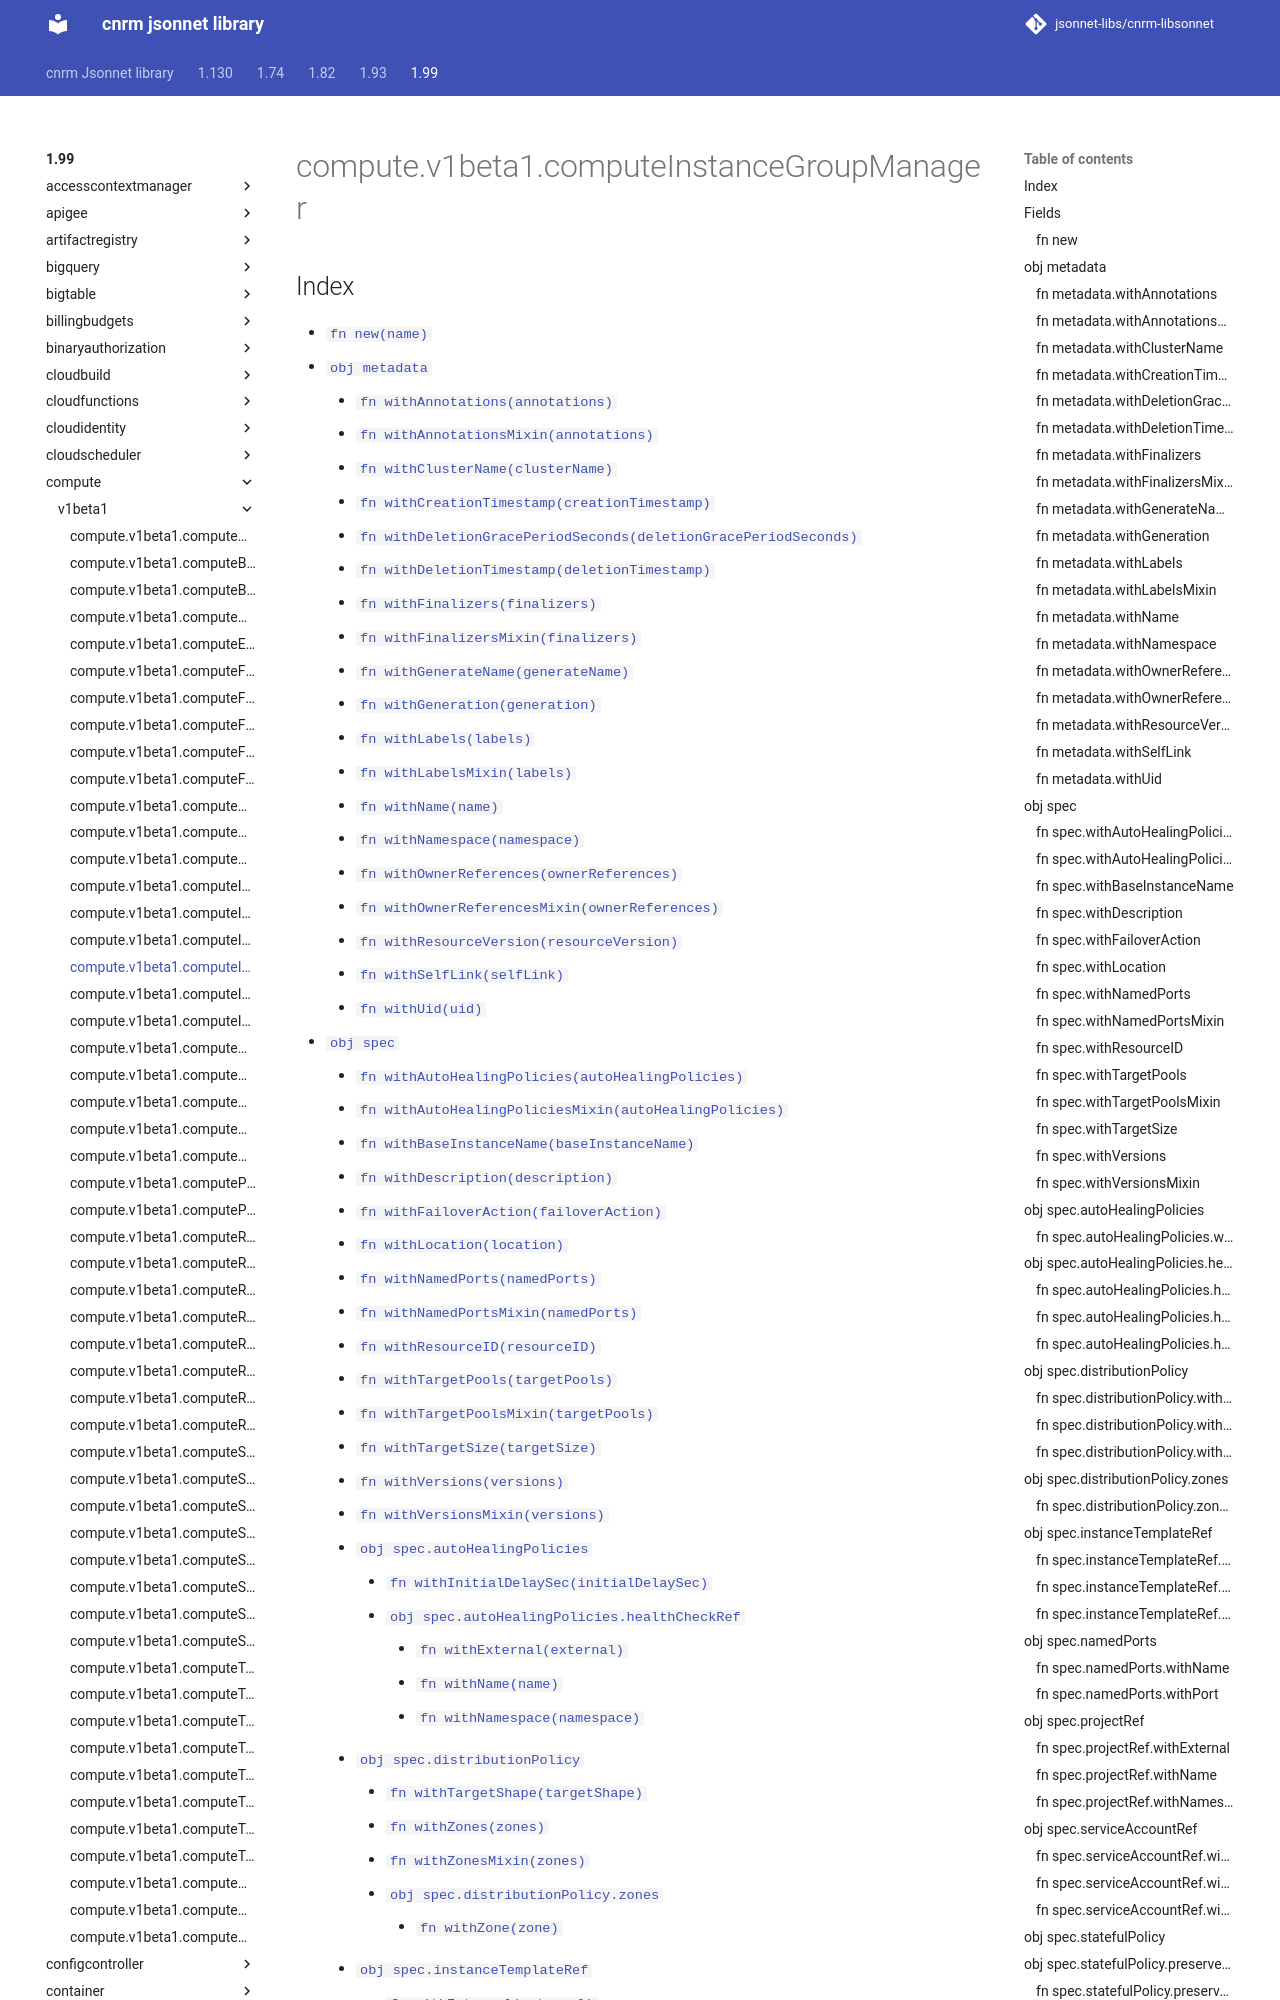

repository: jsonnet-libs/cnrm-libsonnet · page: 1.99/compute/v1beta1/computeInstanceGroupManager/index.html · generator: mkdocs

---
permalink: /1.99/compute/v1beta1/computeInstanceGroupManager/
---

# compute.v1beta1.computeInstanceGroupManager



## Index

* [`fn new(name)`](#fn-new)
* [`obj metadata`](#obj-metadata)
  * [`fn withAnnotations(annotations)`](#fn-metadatawithannotations)
  * [`fn withAnnotationsMixin(annotations)`](#fn-metadatawithannotationsmixin)
  * [`fn withClusterName(clusterName)`](#fn-metadatawithclustername)
  * [`fn withCreationTimestamp(creationTimestamp)`](#fn-metadatawithcreationtimestamp)
  * [`fn withDeletionGracePeriodSeconds(deletionGracePeriodSeconds)`](#fn-metadatawithdeletiongraceperiodseconds)
  * [`fn withDeletionTimestamp(deletionTimestamp)`](#fn-metadatawithdeletiontimestamp)
  * [`fn withFinalizers(finalizers)`](#fn-metadatawithfinalizers)
  * [`fn withFinalizersMixin(finalizers)`](#fn-metadatawithfinalizersmixin)
  * [`fn withGenerateName(generateName)`](#fn-metadatawithgeneratename)
  * [`fn withGeneration(generation)`](#fn-metadatawithgeneration)
  * [`fn withLabels(labels)`](#fn-metadatawithlabels)
  * [`fn withLabelsMixin(labels)`](#fn-metadatawithlabelsmixin)
  * [`fn withName(name)`](#fn-metadatawithname)
  * [`fn withNamespace(namespace)`](#fn-metadatawithnamespace)
  * [`fn withOwnerReferences(ownerReferences)`](#fn-metadatawithownerreferences)
  * [`fn withOwnerReferencesMixin(ownerReferences)`](#fn-metadatawithownerreferencesmixin)
  * [`fn withResourceVersion(resourceVersion)`](#fn-metadatawithresourceversion)
  * [`fn withSelfLink(selfLink)`](#fn-metadatawithselflink)
  * [`fn withUid(uid)`](#fn-metadatawithuid)
* [`obj spec`](#obj-spec)
  * [`fn withAutoHealingPolicies(autoHealingPolicies)`](#fn-specwithautohealingpolicies)
  * [`fn withAutoHealingPoliciesMixin(autoHealingPolicies)`](#fn-specwithautohealingpoliciesmixin)
  * [`fn withBaseInstanceName(baseInstanceName)`](#fn-specwithbaseinstancename)
  * [`fn withDescription(description)`](#fn-specwithdescription)
  * [`fn withFailoverAction(failoverAction)`](#fn-specwithfailoveraction)
  * [`fn withLocation(location)`](#fn-specwithlocation)
  * [`fn withNamedPorts(namedPorts)`](#fn-specwithnamedports)
  * [`fn withNamedPortsMixin(namedPorts)`](#fn-specwithnamedportsmixin)
  * [`fn withResourceID(resourceID)`](#fn-specwithresourceid)
  * [`fn withTargetPools(targetPools)`](#fn-specwithtargetpools)
  * [`fn withTargetPoolsMixin(targetPools)`](#fn-specwithtargetpoolsmixin)
  * [`fn withTargetSize(targetSize)`](#fn-specwithtargetsize)
  * [`fn withVersions(versions)`](#fn-specwithversions)
  * [`fn withVersionsMixin(versions)`](#fn-specwithversionsmixin)
  * [`obj spec.autoHealingPolicies`](#obj-specautohealingpolicies)
    * [`fn withInitialDelaySec(initialDelaySec)`](#fn-specautohealingpolicieswithinitialdelaysec)
    * [`obj spec.autoHealingPolicies.healthCheckRef`](#obj-specautohealingpolicieshealthcheckref)
      * [`fn withExternal(external)`](#fn-specautohealingpolicieshealthcheckrefwithexternal)
      * [`fn withName(name)`](#fn-specautohealingpolicieshealthcheckrefwithname)
      * [`fn withNamespace(namespace)`](#fn-specautohealingpolicieshealthcheckrefwithnamespace)
  * [`obj spec.distributionPolicy`](#obj-specdistributionpolicy)
    * [`fn withTargetShape(targetShape)`](#fn-specdistributionpolicywithtargetshape)
    * [`fn withZones(zones)`](#fn-specdistributionpolicywithzones)
    * [`fn withZonesMixin(zones)`](#fn-specdistributionpolicywithzonesmixin)
    * [`obj spec.distributionPolicy.zones`](#obj-specdistributionpolicyzones)
      * [`fn withZone(zone)`](#fn-specdistributionpolicyzoneswithzone)
  * [`obj spec.instanceTemplateRef`](#obj-
